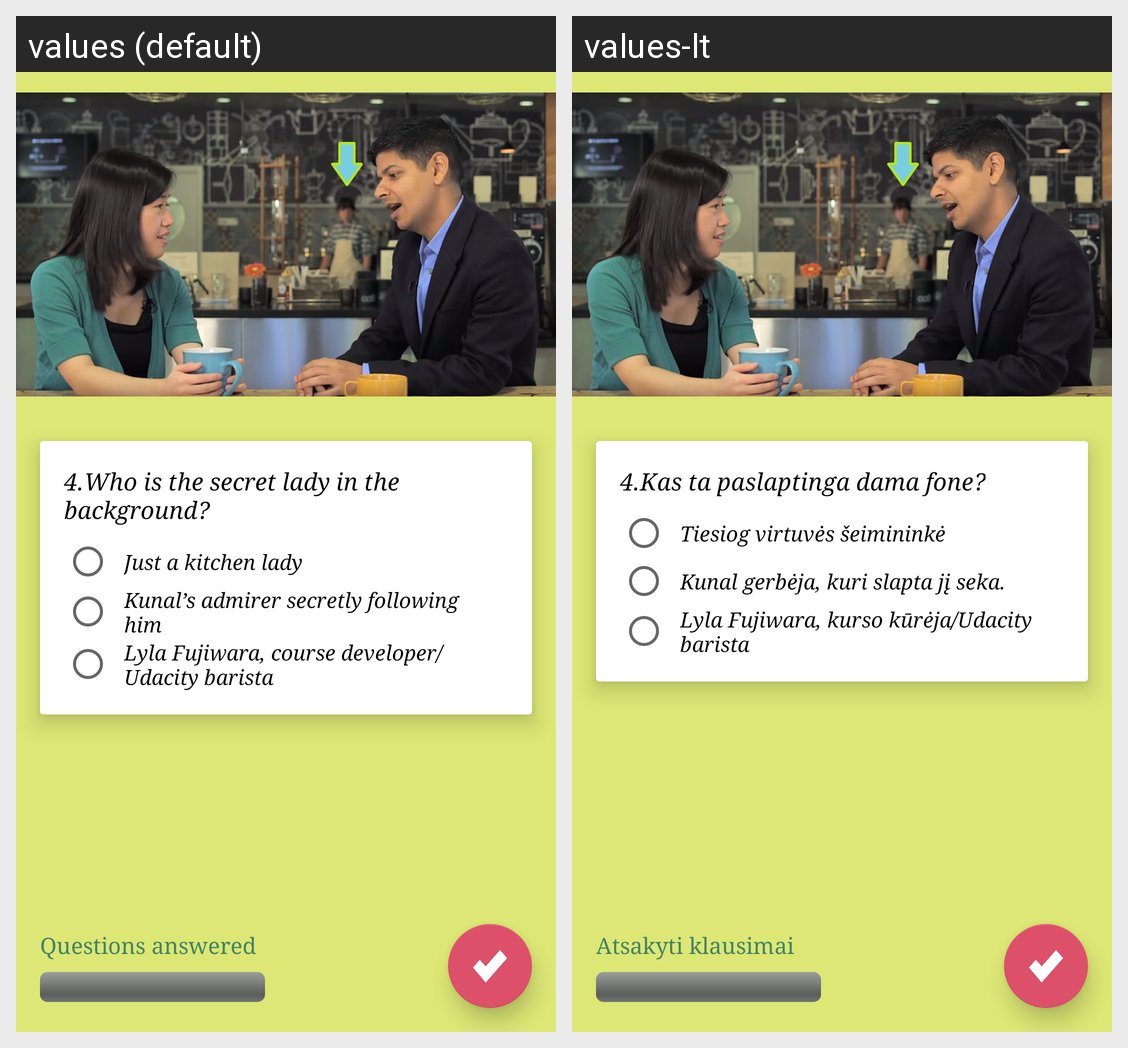

Here is an Android app screen in its default locale and in the app's own translations. Write out the translated-string differences for the strings that appear on this screen.
Android screen res/layout/question_radiobutton.xml rendered under 2 locales, left to right: values (default), values-lt. Device: Nexus 5 (rendered at 1080×1920; each locale shown at half size, 540×960, under a caption strip naming it); theme AppTheme.
Strings drawn on this screen, with the default value and each locale's value (text and hints the layout hard-codes, and strings that could not be matched under every locale, appear in the picture but are not listed):

question4
  values: 4.	Who is the secret lady in the background?
  values-lt: 4.	Kas ta paslaptinga dama fone?

question4_answer1
  values: Just a kitchen lady
  values-lt: Tiesiog virtuvės šeimininkė

question4_answer2
  values: Kunal’s admirer secretly following him
  values-lt: Kunal gerbėja, kuri slapta jį seka.

question4_answer3_correct
  values: Lyla Fujiwara, course developer/Udacity barista
  values-lt: Lyla Fujiwara, kurso kūrėja/Udacity barista

description_of_bar
  values: Questions answered
  values-lt: Atsakyti klausimai
